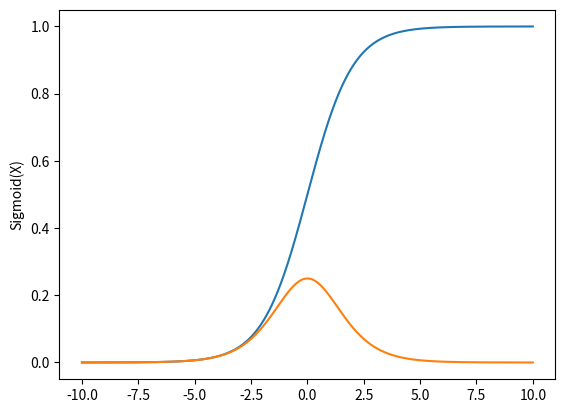

The matplotlib source for this figure:
#1. 0~9까지의 값으로 넘파이 1차원 배열을 만들고, 이 배열을 거꾸로 나열하라.

import numpy as np
a = np.arange(10 )
a = a[::-1 ]

#2. 0~8까지의 값을 가지고 3x3 행렬과 9x1행렬을 생성하라.

import numpy as np
a = np.arange(9 )
x = a.reshape(3 ,3 )
y = a.reshape(9 ,1 )

#3. 배열의 테두리에 1, 내부에 0을 가진 10x10 크기의 행렬을 생성하라.

x = np.ones((10 ,10 ),dtype=np.int32)
x[1 :-1 , 1 :-1 ] = 0

#4. 5x5 행렬을 만들어 체스보드 패턴으로 채워보라.

import numpy as np
x = np.ones((5 ,5 ),dtype=np.int32)
x[0 ::2 ,0 ::2 ] = 0
x[1 ::2 ,1 ::2 ] = 0

#5. 넘파이를 사용해서 0~9까지의 값을 가지는 벡터를 만들고 5에서 8 사이의 숫자 부호를 반전시켜보라

import numpy as np
x = np.arange(0 ,10 )
x[5 :9 ] *= -1

#6. 주어진 두 배열의 내적을 계산하라.

import numpy as np
X = np.array([[4 ,5 ],[7 ,10 ]])
Y = np.array([[2 ,3 ],[1 ,5 ]])
result = X@Y

#7. 시그모이드(Sigmoid) 함수의 1차 미분 함수를 구하고, Sigmoid 함수와 미분 함수를 같은 화면에 그려보라.

import numpy as np
import matplotlib.pyplot as plt
import math

X = np.linspace(-10 , 10 , 1000 )

# 시그모이드 함수
def sigmoid (x ):
  return 1 / (1 + np.exp(-x))

# 시그모이드의 미분 함수
def sigmoid_derivative (x ):
  s = sigmoid(x)
  return s * (1 - s)

# 그래프
plt.plot(X,sigmoid(X))
plt.plot(X,sigmoid_derivative(X))
plt.ylabel("x")
plt.ylabel("Sigmoid(X)")
plt.show()